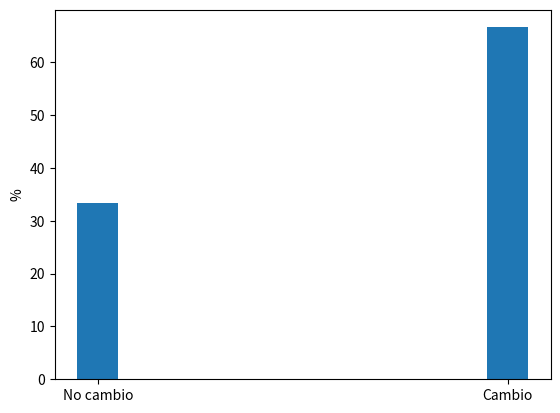

Python code for this plot:
import random
from matplotlib import pyplot as plt

# Number of tests to perform
nTests = 100000

# Wins initialization
changeWins = 0
notChangeWins = 0

# Perform the tests
for i in range(nTests):

    # Shuffle the doors
    doors = ['car', 'goat', 'goat']
    random.shuffle(doors)

    # Randomly select a door
    selection = random.randint(0, 2)

    # Randomly select one of the goat doors to open. It must be different from the previosuly selected door
    openDoor = random.choice([i for i in range(len(doors)) if doors[i] == 'goat' and i != selection])

    # Calculate the index of the remaining door, the one the contestants can change their initial selection to.
    doorIndices = [0, 1, 2]
    doorIndices.remove(selection)
    doorIndices.remove(openDoor)
    remainingDoor = doorIndices[0]

    # Add the wins for change and not change
    if doors[selection] == 'car':
        notChangeWins += 1
    elif doors[remainingDoor] == 'car':
        changeWins += 1

# Plot
plt.bar(['No cambio', 'Cambio'], [100 * notChangeWins / nTests, 100 *changeWins / nTests], width=0.1, align='center')
plt.ylabel('%')
plt.show()
